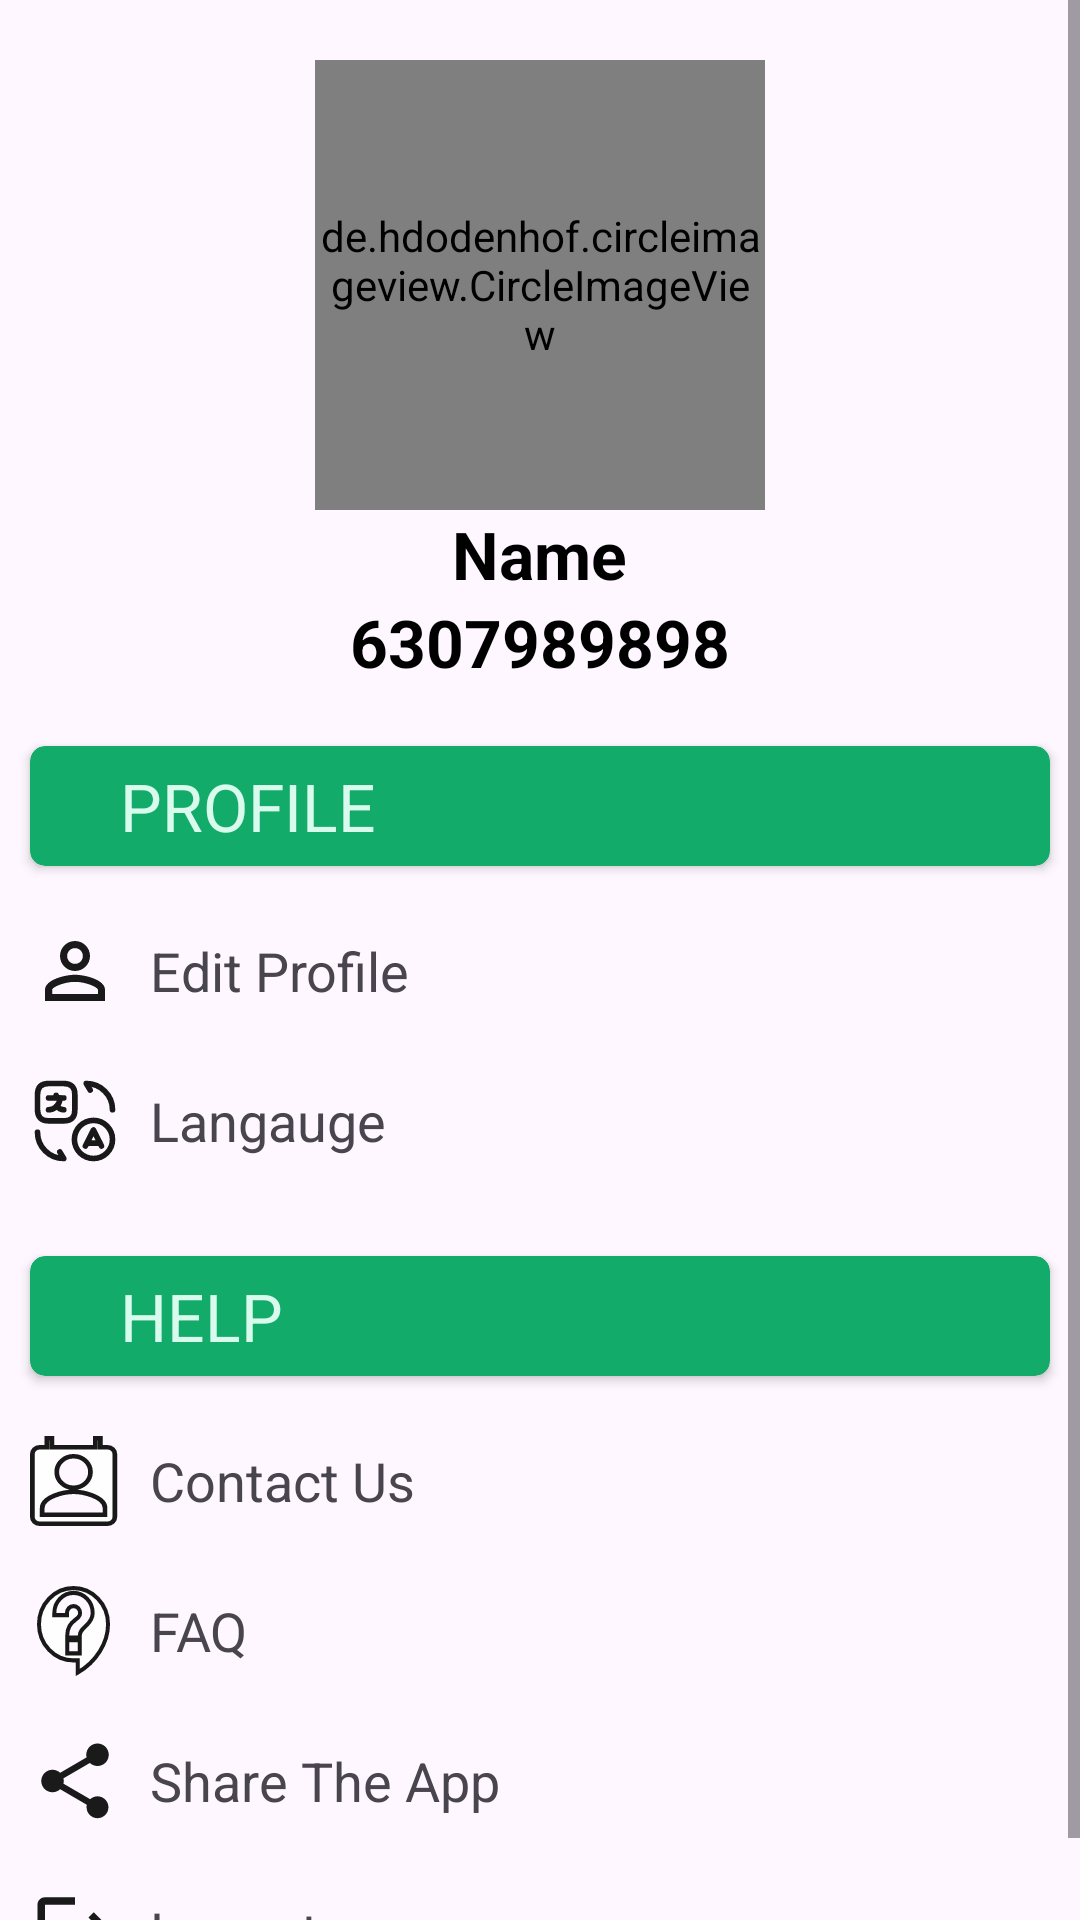

Layout XML and referenced resources for this Android screen:
<!-- AndroidManifest.xml: application theme Theme.RescueRadar -->
<!-- res/layout/fragment_settings_page.xml -->
<?xml version="1.0" encoding="utf-8"?>
<ScrollView xmlns:android="http://schemas.android.com/apk/res/android"
    xmlns:tools="http://schemas.android.com/tools"
    android:layout_width="match_parent"
    android:layout_height="match_parent"
    xmlns:app="http://schemas.android.com/apk/res-auto"
    tools:context=".Settings_page">



    <LinearLayout
        android:layout_width="match_parent"
        android:layout_height="match_parent"
        android:orientation="vertical">

        <LinearLayout
            android:layout_width="match_parent"
            android:layout_height="wrap_content"
            android:gravity="center"
            android:layout_marginTop="20dp"
            android:orientation="horizontal">

            <de.hdodenhof.circleimageview.CircleImageView
                android:layout_width="150dp"
                android:layout_height="150dp"
                android:src="@drawable/userimg"/>


        </LinearLayout>

        <LinearLayout
            android:layout_width="match_parent"
            android:layout_height="wrap_content"
            android:gravity="center"
            android:orientation="horizontal">

           <TextView
               android:layout_width="wrap_content"
               android:layout_height="wrap_content"
               android:text="Name"
               android:textSize="22sp"
               android:textStyle="bold"
               android:textColor="@color/black"/>


        </LinearLayout>


        <LinearLayout
            android:layout_width="match_parent"
            android:layout_height="wrap_content"
            android:gravity="center"
            android:orientation="horizontal">

            <TextView
                android:layout_width="wrap_content"
                android:layout_height="wrap_content"
                android:text="6307989898"
                android:textSize="22sp"
                android:textStyle="bold"
                android:textColor="@color/black"/>


        </LinearLayout>


        <androidx.cardview.widget.CardView
            android:layout_width="match_parent"
            android:layout_height="40dp"
            android:backgroundTint="@color/button"
            android:layout_marginTop="20dp"
            android:layout_marginStart="10dp"
            app:cardCornerRadius="5dp"
            android:layout_marginEnd="10dp">

            <TextView
                android:layout_width="wrap_content"
                android:layout_height="match_parent"
                android:gravity="center_vertical"
                android:layout_marginStart="30dp"
                android:text="@string/Profile"
                android:textSize="22sp"
                android:textColor="@color/lightGreen"/>

        </androidx.cardview.widget.CardView>

        <LinearLayout
            android:layout_width="match_parent"
            android:layout_height="50dp"
            android:layout_marginTop="10dp"
            android:layout_marginStart="10dp"
            app:cardCornerRadius="5dp"
            android:gravity="center_vertical"
            android:orientation="horizontal"
            android:layout_marginEnd="10dp">


            <ImageView
                android:layout_width="30dp"
                android:layout_height="30dp"
                android:src="@drawable/user_black"/>
            <TextView
                android:layout_width="match_parent"
                android:layout_height="match_parent"
                android:id="@+id/editprofile"
                android:text="@string/EditProfile"
                android:textSize="18sp"
                android:gravity="center_vertical"
                android:layout_marginLeft="10dp"/>




        </LinearLayout>
        <LinearLayout
            android:layout_width="match_parent"
            android:layout_height="50dp"
            android:layout_marginStart="10dp"
            android:gravity="center_vertical"
            android:orientation="horizontal"
            android:layout_marginEnd="10dp">


            <ImageView
                android:layout_width="30dp"
                android:layout_height="30dp"
                android:src="@drawable/translate_black"/>
            <TextView
                android:layout_width="match_parent"
                android:id="@+id/langauge"
                android:layout_height="match_parent"
                android:gravity="center_vertical"
                android:text="@string/Langauge"
                android:textSize="18sp"
                android:layout_marginLeft="10dp"/>


        </LinearLayout>





        <androidx.cardview.widget.CardView
            android:layout_width="match_parent"
            android:layout_height="40dp"
            android:backgroundTint="@color/button"
            android:layout_marginTop="20dp"
            android:layout_marginStart="10dp"
            app:cardCornerRadius="5dp"
            android:layout_marginEnd="10dp">

            <TextView
                android:layout_width="wrap_content"
                android:layout_height="match_parent"
                android:gravity="center_vertical"
                android:layout_marginStart="30dp"
                android:text="@string/Help"
                android:textSize="22sp"
                android:textColor="@color/lightGreen"/>

        </androidx.cardview.widget.CardView>

        <LinearLayout
            android:layout_width="match_parent"
            android:layout_height="wrap_content"
            android:orientation="vertical">

            <LinearLayout
                android:layout_width="match_parent"
                android:layout_height="50dp"
                android:layout_marginTop="10dp"
                android:layout_marginStart="10dp"
                android:gravity="center_vertical"
                android:id="@+id/contactus"
                android:orientation="horizontal"
                android:layout_marginEnd="10dp">


                <ImageView
                    android:layout_width="30dp"
                    android:layout_height="30dp"
                    android:src="@drawable/contact_us"/>
                <TextView
                    android:layout_width="wrap_content"
                    android:layout_height="wrap_content"
                    android:text="@string/Contactus"
                    android:textSize="18sp"
                    android:layout_marginLeft="10dp"/>



            </LinearLayout>



                <LinearLayout
                    android:layout_width="match_parent"
                    android:layout_height="50dp"
                    android:layout_marginStart="10dp"
                    android:gravity="center_vertical"
                    android:orientation="horizontal"
                    android:layout_marginEnd="10dp">


                    <ImageView
                        android:layout_width="30dp"
                        android:layout_height="30dp"
                        android:src="@drawable/faq"/>
                    <TextView
                        android:layout_width="match_parent"
                        android:layout_height="match_parent"
                        android:text="@string/Faq"
                        android:id="@+id/faq"
                        android:gravity="center_vertical"
                        android:textSize="18sp"
                        android:layout_marginLeft="10dp"/>


                </LinearLayout>





            <LinearLayout
                android:layout_width="match_parent"
                android:layout_height="50dp"
                android:layout_marginStart="10dp"
                android:gravity="center_vertical"
                android:orientation="horizontal"
                android:layout_marginEnd="10dp">


                <ImageView
                    android:layout_width="30dp"
                    android:layout_height="30dp"
                    android:src="@drawable/share"/>
                <TextView
                    android:layout_width="match_parent"
                    android:layout_height="match_parent"
                    android:text="@string/Shareapp"
                    android:id="@+id/shareapp"
                    android:gravity="center_vertical"
                    android:textSize="18sp"
                    android:layout_marginLeft="10dp"/>


            </LinearLayout>


            <LinearLayout
                android:layout_width="match_parent"
                android:layout_height="50dp"
                android:layout_marginStart="10dp"
                android:gravity="center_vertical"
                android:orientation="horizontal"
                android:layout_marginEnd="10dp">


                <ImageView
                    android:layout_width="30dp"
                    android:layout_height="30dp"
                    android:src="@drawable/logout_black"/>
                <TextView
                    android:layout_width="match_parent"
                    android:layout_height="match_parent"
                    android:text="Logout"
                    android:id="@+id/logout"
                    android:gravity="center_vertical"
                    android:textSize="18sp"
                    android:layout_marginLeft="10dp"/>


            </LinearLayout>


        </LinearLayout>



    </LinearLayout>



</ScrollView>
<!-- resources referenced by this layout -->
<resources>
  <color name="black">#FF000000</color>
  <color name="button">#12AB69</color>
  <color name="lightGreen">#D9FBEE</color>
  <!-- drawable contact_us (drawable) -->
  <vector android:alpha="0.9" android:height="20dp"
      android:viewportHeight="24" android:viewportWidth="23"
      android:width="20dp" xmlns:android="http://schemas.android.com/apk/res/android">
      <path android:fillColor="#ffffff"
          android:pathData="M17.971,2.4V3H18.571H19.809C20.858,3 21.686,3.829 21.686,4.8V21.6C21.686,22.571 20.858,23.4 19.809,23.4H2.476C1.417,23.4 0.6,22.573 0.6,21.6V4.8C0.6,3.827 1.417,3 2.476,3H3.714H4.314V2.4V0.6H5.59V2.4V3H6.19H16.095H16.695V2.4V0.6H17.971V2.4ZM18.571,21H19.171V20.4V19.2C19.171,18.375 18.742,17.694 18.164,17.164C17.589,16.637 16.821,16.214 16.012,15.884C14.394,15.226 12.461,14.88 11.143,14.88C9.825,14.88 7.891,15.226 6.274,15.884C5.464,16.214 4.696,16.637 4.121,17.164C3.544,17.694 3.114,18.375 3.114,19.2V20.4V21H3.714H18.571ZM15.457,9.6C15.457,7.259 13.512,5.4 11.143,5.4C8.774,5.4 6.829,7.259 6.829,9.6C6.829,11.941 8.774,13.8 11.143,13.8C13.512,13.8 15.457,11.941 15.457,9.6Z"
          android:strokeColor="#000000" android:strokeWidth="1.2"/>
  </vector>
  <!-- drawable logout_black (drawable) -->
  <vector android:alpha="0.9" android:autoMirrored="true"
      android:height="24dp" android:tint="#000000"
      android:viewportHeight="24" android:viewportWidth="24"
      android:width="24dp" xmlns:android="http://schemas.android.com/apk/res/android">
      <path android:fillColor="@android:color/white" android:pathData="M17,7l-1.41,1.41L18.17,11H8v2h10.17l-2.58,2.58L17,17l5,-5zM4,5h8V3H4c-1.1,0 -2,0.9 -2,2v14c0,1.1 0.9,2 2,2h8v-2H4V5z"/>
  </vector>
  <!-- drawable share (drawable) -->
  <vector android:alpha="0.9" android:height="30dp" android:tint="#000000"
      android:viewportHeight="24" android:viewportWidth="24"
      android:width="30dp" xmlns:android="http://schemas.android.com/apk/res/android">
      <path android:fillColor="@android:color/white" android:pathData="M18,16.08c-0.76,0 -1.44,0.3 -1.96,0.77L8.91,12.7c0.05,-0.23 0.09,-0.46 0.09,-0.7s-0.04,-0.47 -0.09,-0.7l7.05,-4.11c0.54,0.5 1.25,0.81 2.04,0.81 1.66,0 3,-1.34 3,-3s-1.34,-3 -3,-3 -3,1.34 -3,3c0,0.24 0.04,0.47 0.09,0.7L8.04,9.81C7.5,9.31 6.79,9 6,9c-1.66,0 -3,1.34 -3,3s1.34,3 3,3c0.79,0 1.5,-0.31 2.04,-0.81l7.12,4.16c-0.05,0.21 -0.08,0.43 -0.08,0.65 0,1.61 1.31,2.92 2.92,2.92 1.61,0 2.92,-1.31 2.92,-2.92s-1.31,-2.92 -2.92,-2.92z"/>
  </vector>
  <!-- drawable user_black (drawable) -->
  <vector android:alpha="0.9" android:height="30dp" android:tint="#000000"
      android:viewportHeight="24" android:viewportWidth="24"
      android:width="30dp" xmlns:android="http://schemas.android.com/apk/res/android">
      <path android:fillColor="@android:color/white" android:pathData="M12,5.9c1.16,0 2.1,0.94 2.1,2.1s-0.94,2.1 -2.1,2.1S9.9,9.16 9.9,8s0.94,-2.1 2.1,-2.1m0,9c2.97,0 6.1,1.46 6.1,2.1v1.1L5.9,18.1L5.9,17c0,-0.64 3.13,-2.1 6.1,-2.1M12,4C9.79,4 8,5.79 8,8s1.79,4 4,4 4,-1.79 4,-4 -1.79,-4 -4,-4zM12,13c-2.67,0 -8,1.34 -8,4v3h16v-3c0,-2.66 -5.33,-4 -8,-4z"/>
  </vector>
  <string name="Contactus">Contact Us</string>
  <string name="EditProfile">Edit Profile</string>
  <string name="Faq">FAQ</string>
  <string name="Help">HELP</string>
  <string name="Langauge">Langauge</string>
  <string name="Profile">PROFILE</string>
  <string name="Shareapp">Share The App</string>
  <style name="Theme.RescueRadar" parent="Base.Theme.RescueRadar" />
  <style name="Base.Theme.RescueRadar" parent="Theme.Material3.DayNight.NoActionBar">
          
          
          <item name="colorPrimary">@color/button</item>
  
          
          <item name="colorAccent">@color/lightGreen</item>
      </style>
</resources>
